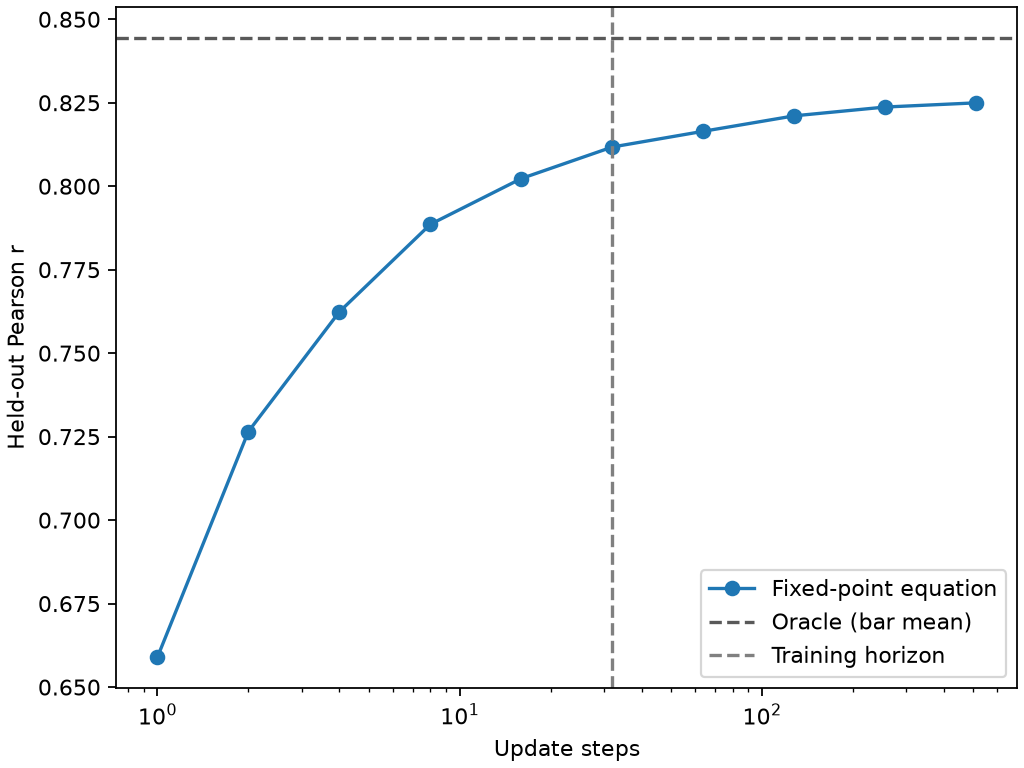

The table this chart was drawn from, first rows:
t, draw_count, pearson_r, oracle_pearson_r, identity_pearson_r
1, 32, 0.6589, 0.8445, -0.02833
2, 64, 0.7265, 0.8445, -0.02833
4, 128, 0.7624, 0.8445, -0.02833
8, 256, 0.7886, 0.8445, -0.02833
16, 512, 0.8023, 0.8445, -0.02833
32, 1024, 0.8117, 0.8445, -0.02833
64, 2048, 0.8165, 0.8445, -0.02833
128, 4096, 0.8211, 0.8445, -0.02833
256, 8192, 0.8237, 0.8445, -0.02833
512, 16384, 0.825, 0.8445, -0.02833
